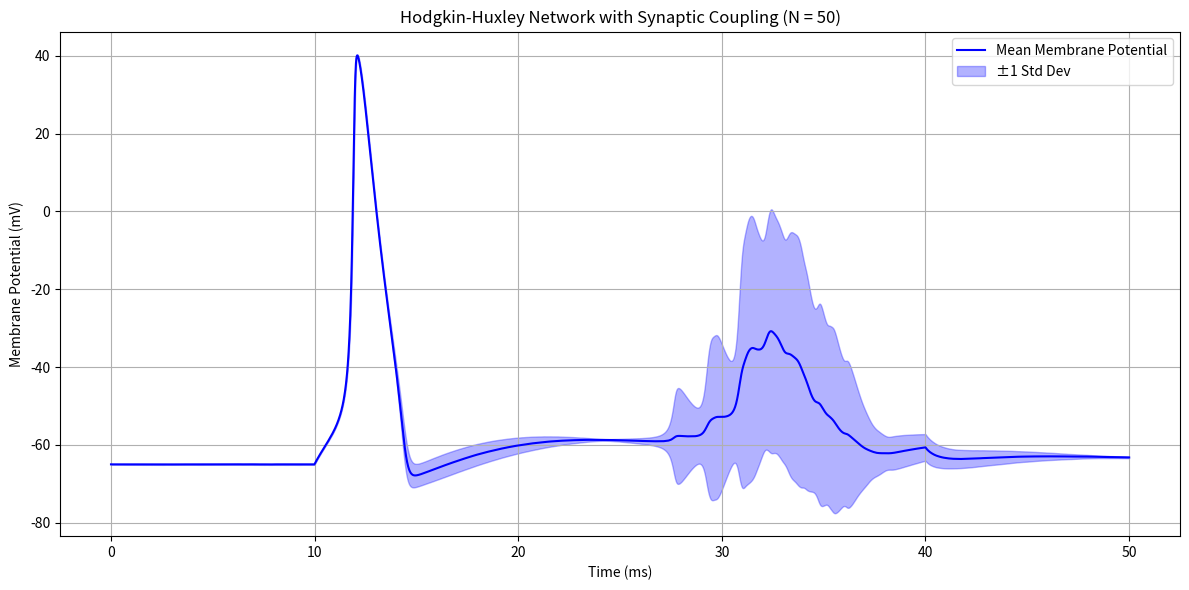

The script that saved this image:
import numpy as np
import matplotlib.pyplot as plt

# Parameters
N_NEURONS = 50
NOISE_STD = 1.0
BASELINE_CURRENT = 2.0
E_syn = 0.0  # mV (excitatory synapse)
alpha_syn = 1.0  # rise rate of synaptic gating
beta_syn = 0.2   # decay rate of synaptic gating
theta_spike = 0.0  # mV threshold for synaptic activation

# Hodgkin-Huxley parameters
C_m = 1.0
g_Na = 120.0
g_K = 36.0
g_L = 0.3
E_Na = 50.0
E_K = -77.0
E_L = -54.387

# Time settings
T = 50.0
dt = 0.01
time = np.arange(0.0, T + dt, dt)
n_steps = len(time)

# External current function
def I_ext(t):
    if 10.0 <= t <= 40.0:
        return 10.0
    elif t > 40.0:
        return BASELINE_CURRENT
    else:
        return 0.0

# Gating rate functions
def alpha_m(V): return 0.1 * (V + 40.0) / (1.0 - np.exp(-(V + 40.0) / 10.0))
def beta_m(V):  return 4.0 * np.exp(-(V + 65.0) / 18.0)
def alpha_h(V): return 0.07 * np.exp(-(V + 65.0) / 20.0)
def beta_h(V):  return 1.0 / (1.0 + np.exp(-(V + 35.0) / 10.0))
def alpha_n(V): return 0.01 * (V + 55.0) / (1.0 - np.exp(-(V + 55.0) / 10.0))
def beta_n(V):  return 0.125 * np.exp(-(V + 65.0) / 80.0)

# Initialization
V = np.full(N_NEURONS, -65.0)
m = alpha_m(V) / (alpha_m(V) + beta_m(V))
h = alpha_h(V) / (alpha_h(V) + beta_h(V))
n = alpha_n(V) / (alpha_n(V) + beta_n(V))
s = np.zeros(N_NEURONS)  # synaptic gating variables

V_traces = np.zeros((N_NEURONS, n_steps))

# Random sparse connectivity matrix
W = np.random.rand(N_NEURONS, N_NEURONS) * (np.random.rand(N_NEURONS, N_NEURONS) < 0.1)
np.fill_diagonal(W, 0)

# Simulation
for i, t in enumerate(time):
    I_base = I_ext(t)
    I_noise = np.random.normal(0.0, NOISE_STD, size=N_NEURONS)
    I_ext_total = I_base + I_noise

    # Synaptic gating update
    spike_mask = V > theta_spike
    ds = alpha_syn * (1 - s) * spike_mask - beta_syn * s
    s += dt * ds

    # Synaptic current
    I_syn = np.sum(W * s[None, :], axis=1) * (V - E_syn)

    # Ionic conductances
    gNa = g_Na * m**3 * h
    gK = g_K * n**4
    gL = g_L

    INa = gNa * (V - E_Na)
    IK = gK * (V - E_K)
    IL = gL * (V - E_L)

    # Total current and voltage update
    I_total = I_ext_total - INa - IK - IL - I_syn
    dVdt = I_total / C_m
    V += dt * dVdt

    # Gating updates
    m += dt * (alpha_m(V) * (1.0 - m) - beta_m(V) * m)
    h += dt * (alpha_h(V) * (1.0 - h) - beta_h(V) * h)
    n += dt * (alpha_n(V) * (1.0 - n) - beta_n(V) * n)

    V_traces[:, i] = V

# Compute mean and std
V_mean = np.mean(V_traces, axis=0)
V_std = np.std(V_traces, axis=0)

# Plot
plt.figure(figsize=(12, 6))
plt.plot(time, V_mean, label='Mean Membrane Potential', color='blue')
plt.fill_between(time, V_mean - V_std, V_mean + V_std, color='blue', alpha=0.3, label='±1 Std Dev')
plt.xlabel('Time (ms)')
plt.ylabel('Membrane Potential (mV)')
plt.title(f'Hodgkin-Huxley Network with Synaptic Coupling (N = {N_NEURONS})')
plt.legend()
plt.grid(True)
plt.tight_layout()
plt.show()
